Photos from the image-classification dataset "dataset" in the GitHub repository XuanMjnh/TTCS. Its 8 classes are: apricot healthy, cherry healthy, cherry leaf scorch, cherry shot hole, tomato fusarium wilt, walnut blotch, walnut healthy, walnut leaf gall mite.

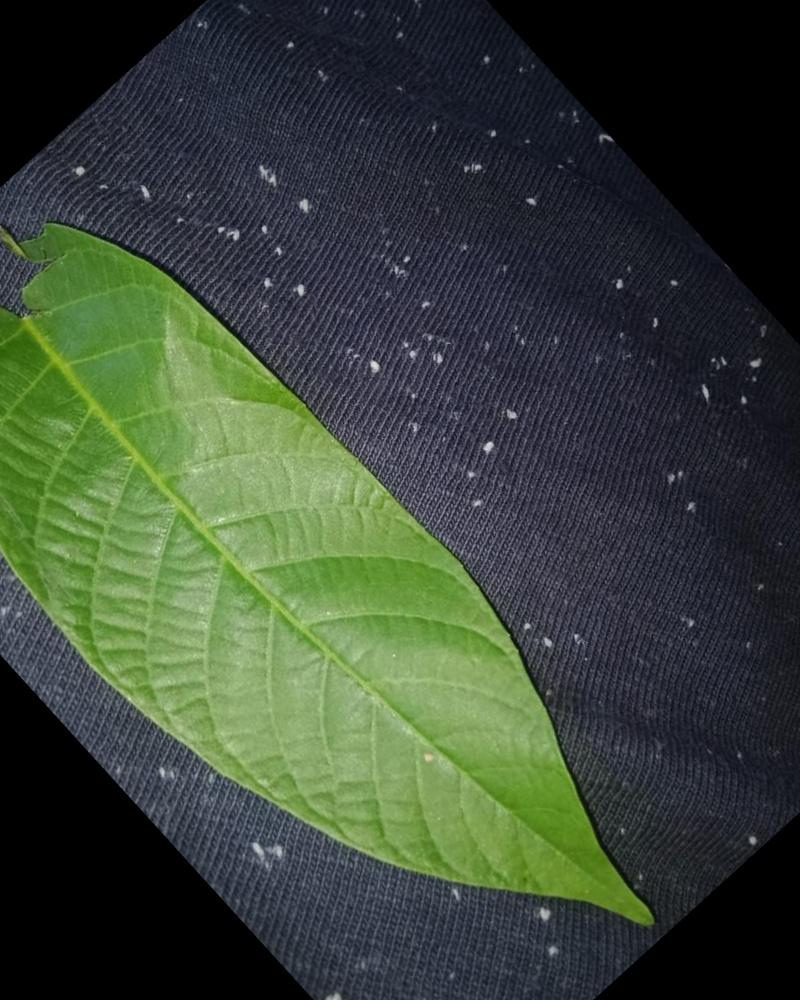
Label: walnut healthy

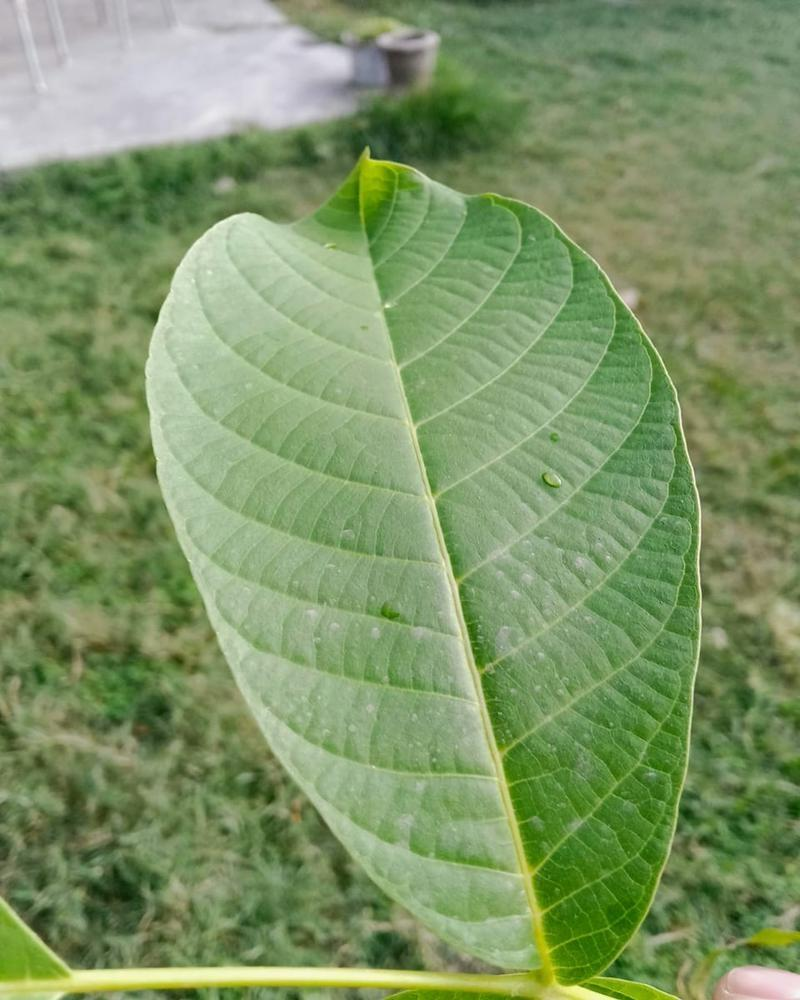
Label: walnut healthy

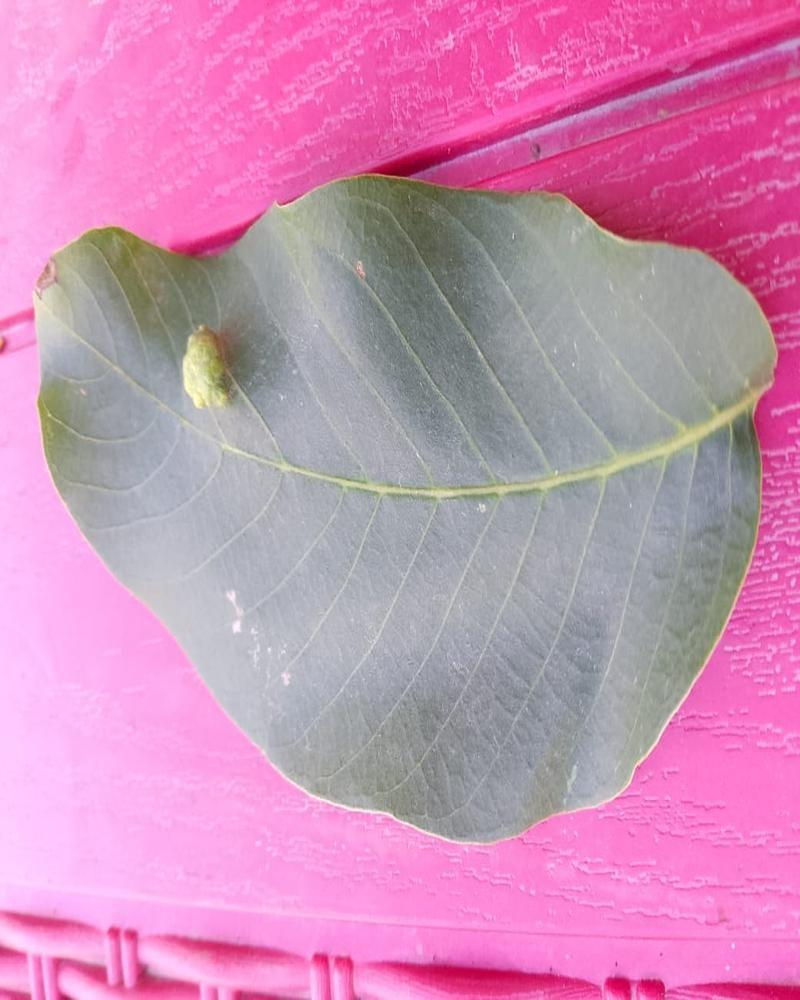
Label: walnut leaf gall mite

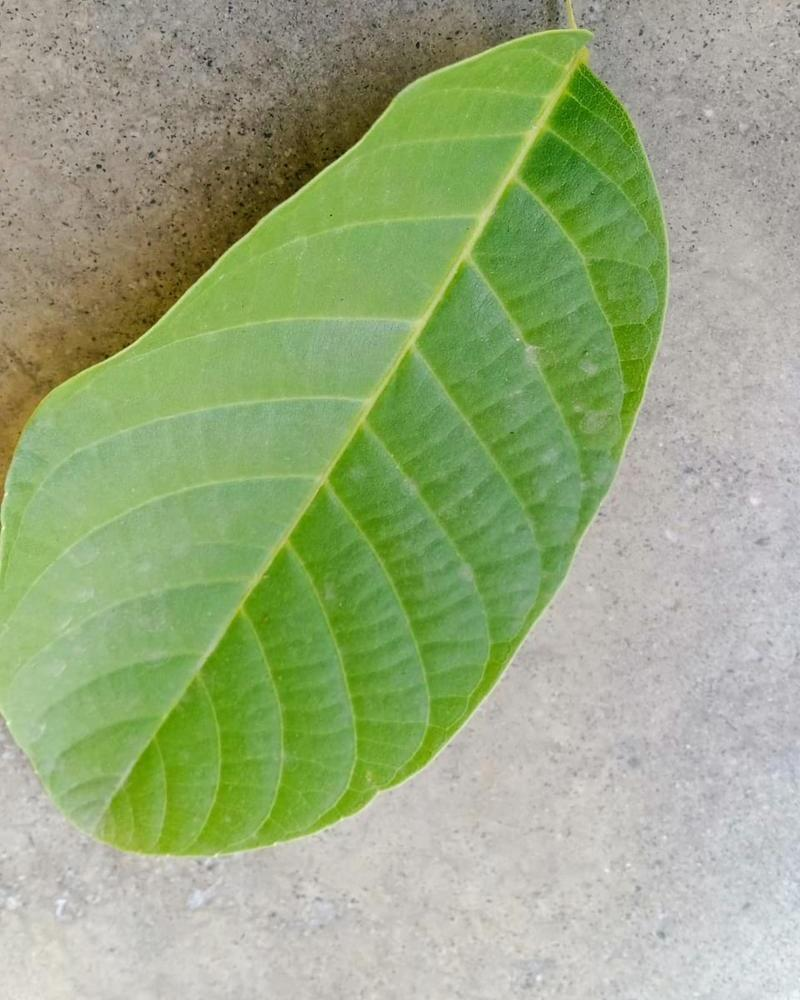
Label: walnut healthy

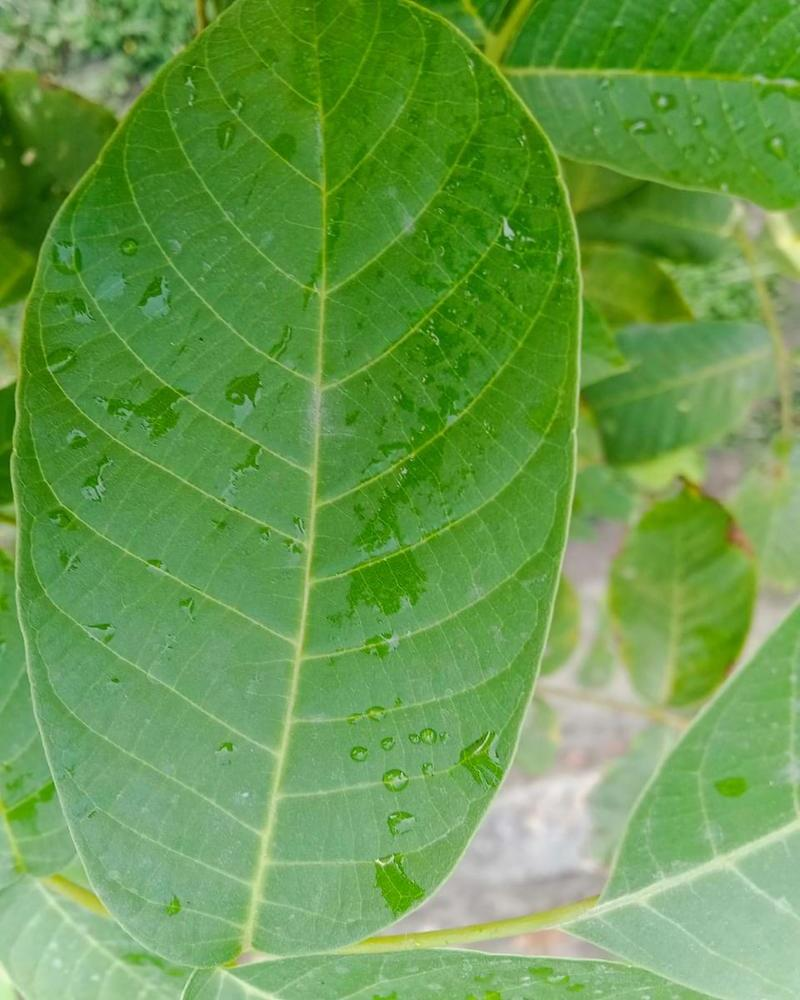
Label: walnut healthy

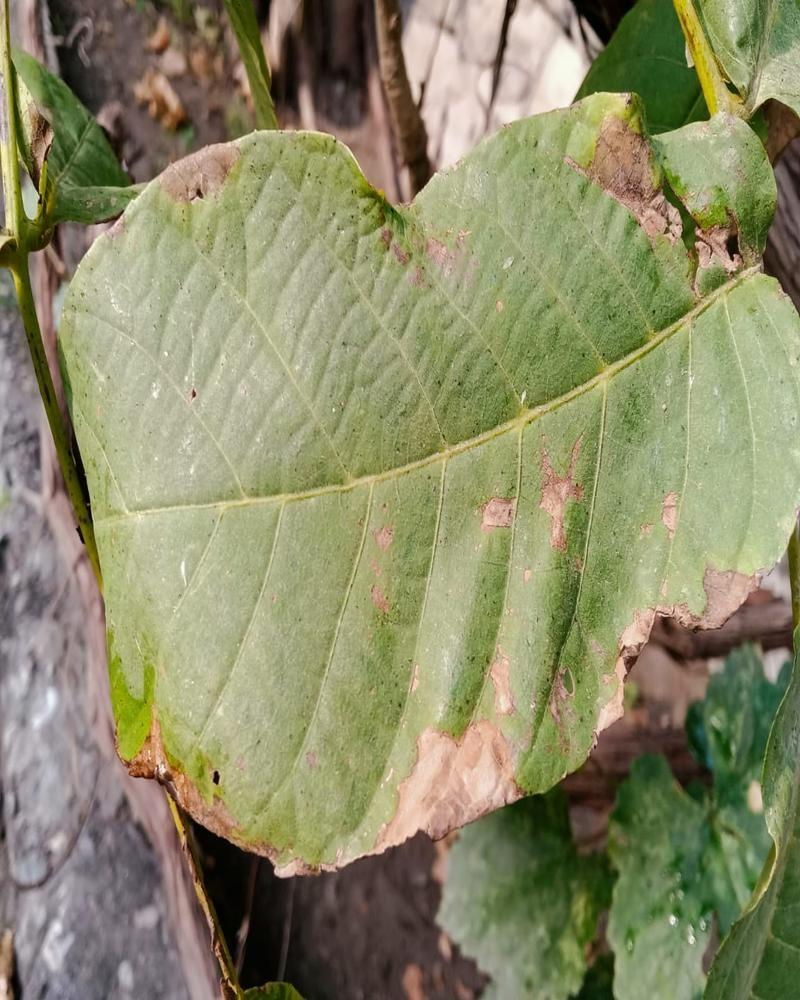
Label: walnut blotch
